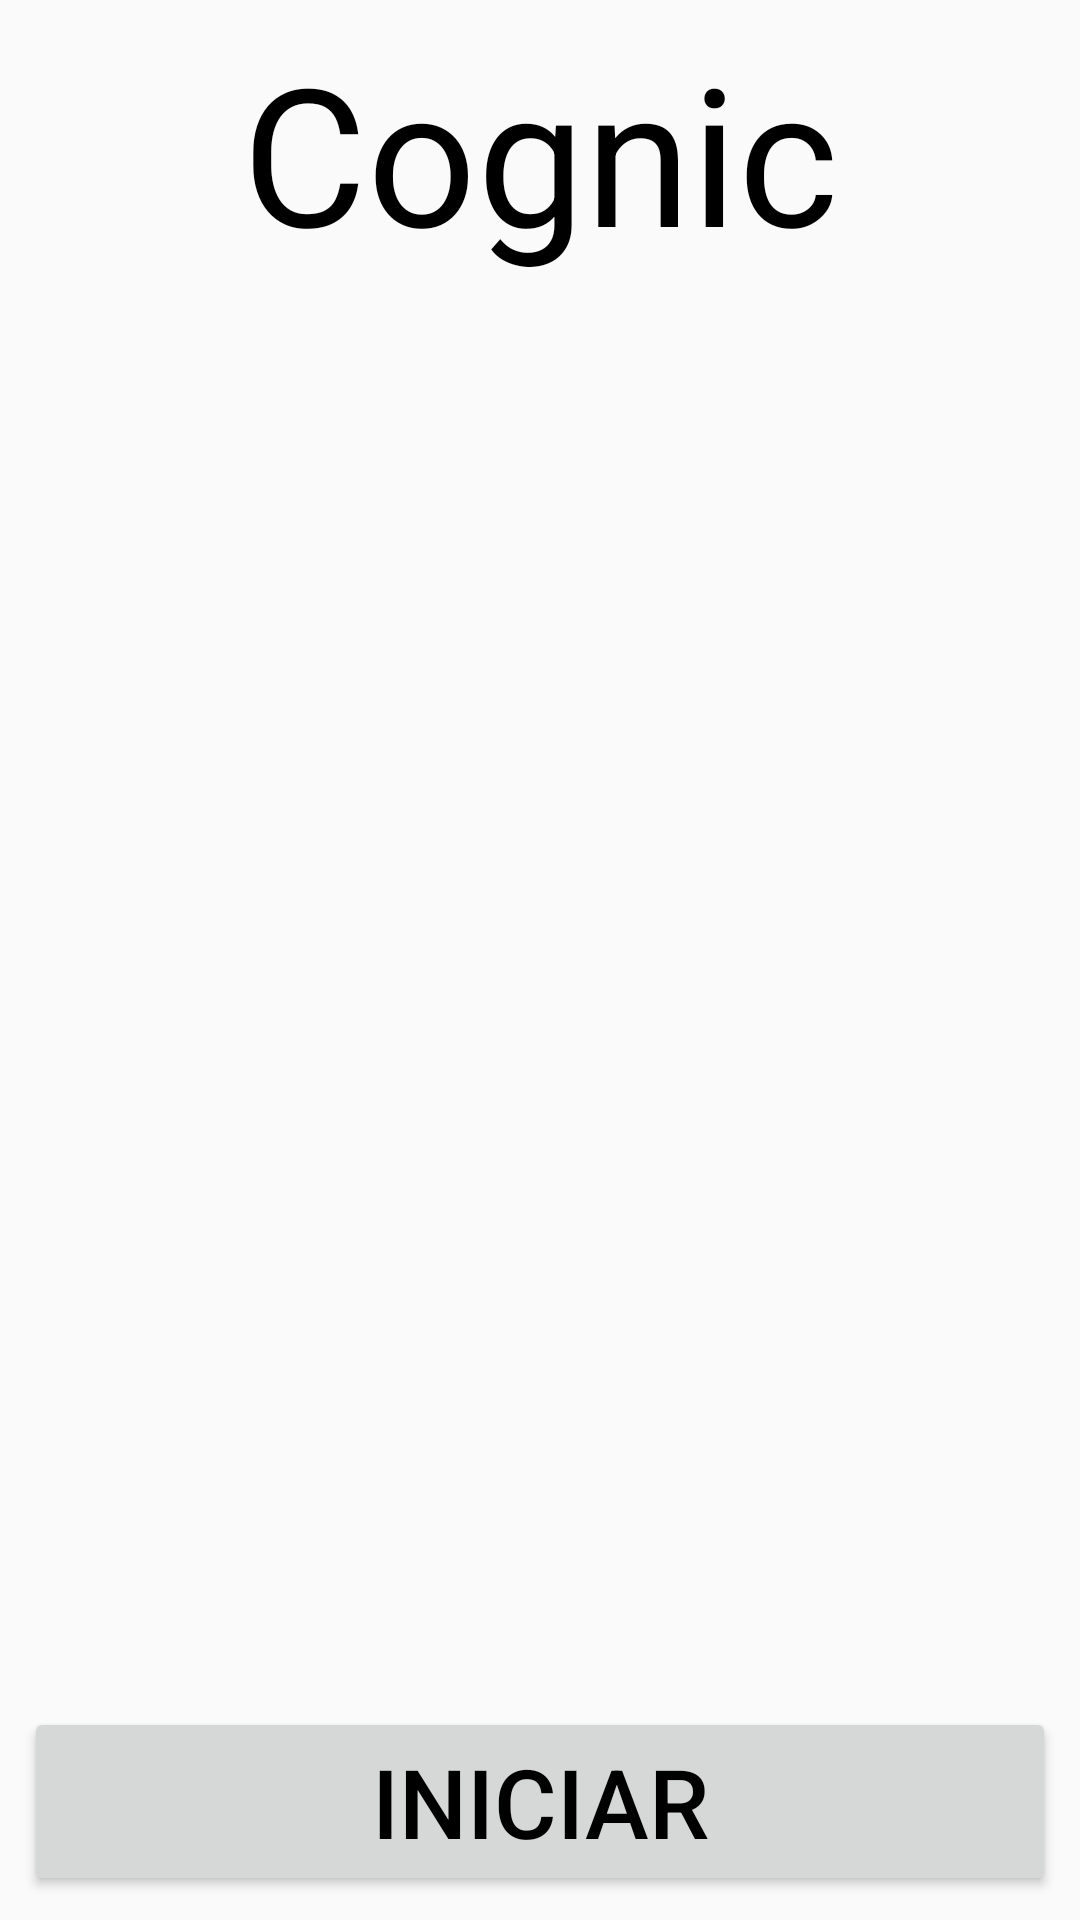

Reconstruct the res/layout file that produces this screen, plus the resources it refers to.
<!-- AndroidManifest.xml: application theme AppTheme -->
<!-- res/layout/activity_title.xml -->
<?xml version="1.0" encoding="utf-8"?>
<LinearLayout xmlns:android="http://schemas.android.com/apk/res/android"
    xmlns:app="http://schemas.android.com/apk/res-auto"
    xmlns:tools="http://schemas.android.com/tools"
    android:layout_width="match_parent"
    android:layout_height="match_parent"
    android:screenOrientation="portrait"
    tools:context="com.pertence.cognic.TitleActivity">

    <TableLayout
        style="@style/Table"
        android:layout_width="match_parent"
        android:layout_height="match_parent">

        <TableRow style="@style/Table">

            <TextView
                android:layout_weight="1"
                android:text="@string/text_title"
                android:textSize="64sp" />
        </TableRow>

        <TableRow
            style="@style/Table"
            android:layout_weight="1">

            <ImageView
                android:layout_weight="1"
                app:srcCompat="@drawable/mind" />

        </TableRow>

        <TableRow style="@style/Table">

            <Button
                android:id="@+id/button_title"
                android:layout_weight="1"
                android:text="@string/button_title" />
        </TableRow>

    </TableLayout>

</LinearLayout>
<!-- resources referenced by this layout -->
<resources>
  <string name="button_title">Iniciar</string>
  <string name="text_title">Cognic</string>
  <style name="Table" parent="AppTheme">
          <item name="android:padding">4dp</item>
      </style>
  <style name="AppTheme" parent="Theme.AppCompat.Light.NoActionBar">
          <item name="android:textSize">32sp</item>
          <item name="android:gravity">center</item>
          <item name="android:textColor">#000000</item>
          <item name="android:adjustViewBounds">true</item>
          <item name="android:scaleType">fitCenter</item>
          <item name="android:background">@android:color/transparent</item>
      </style>
</resources>
